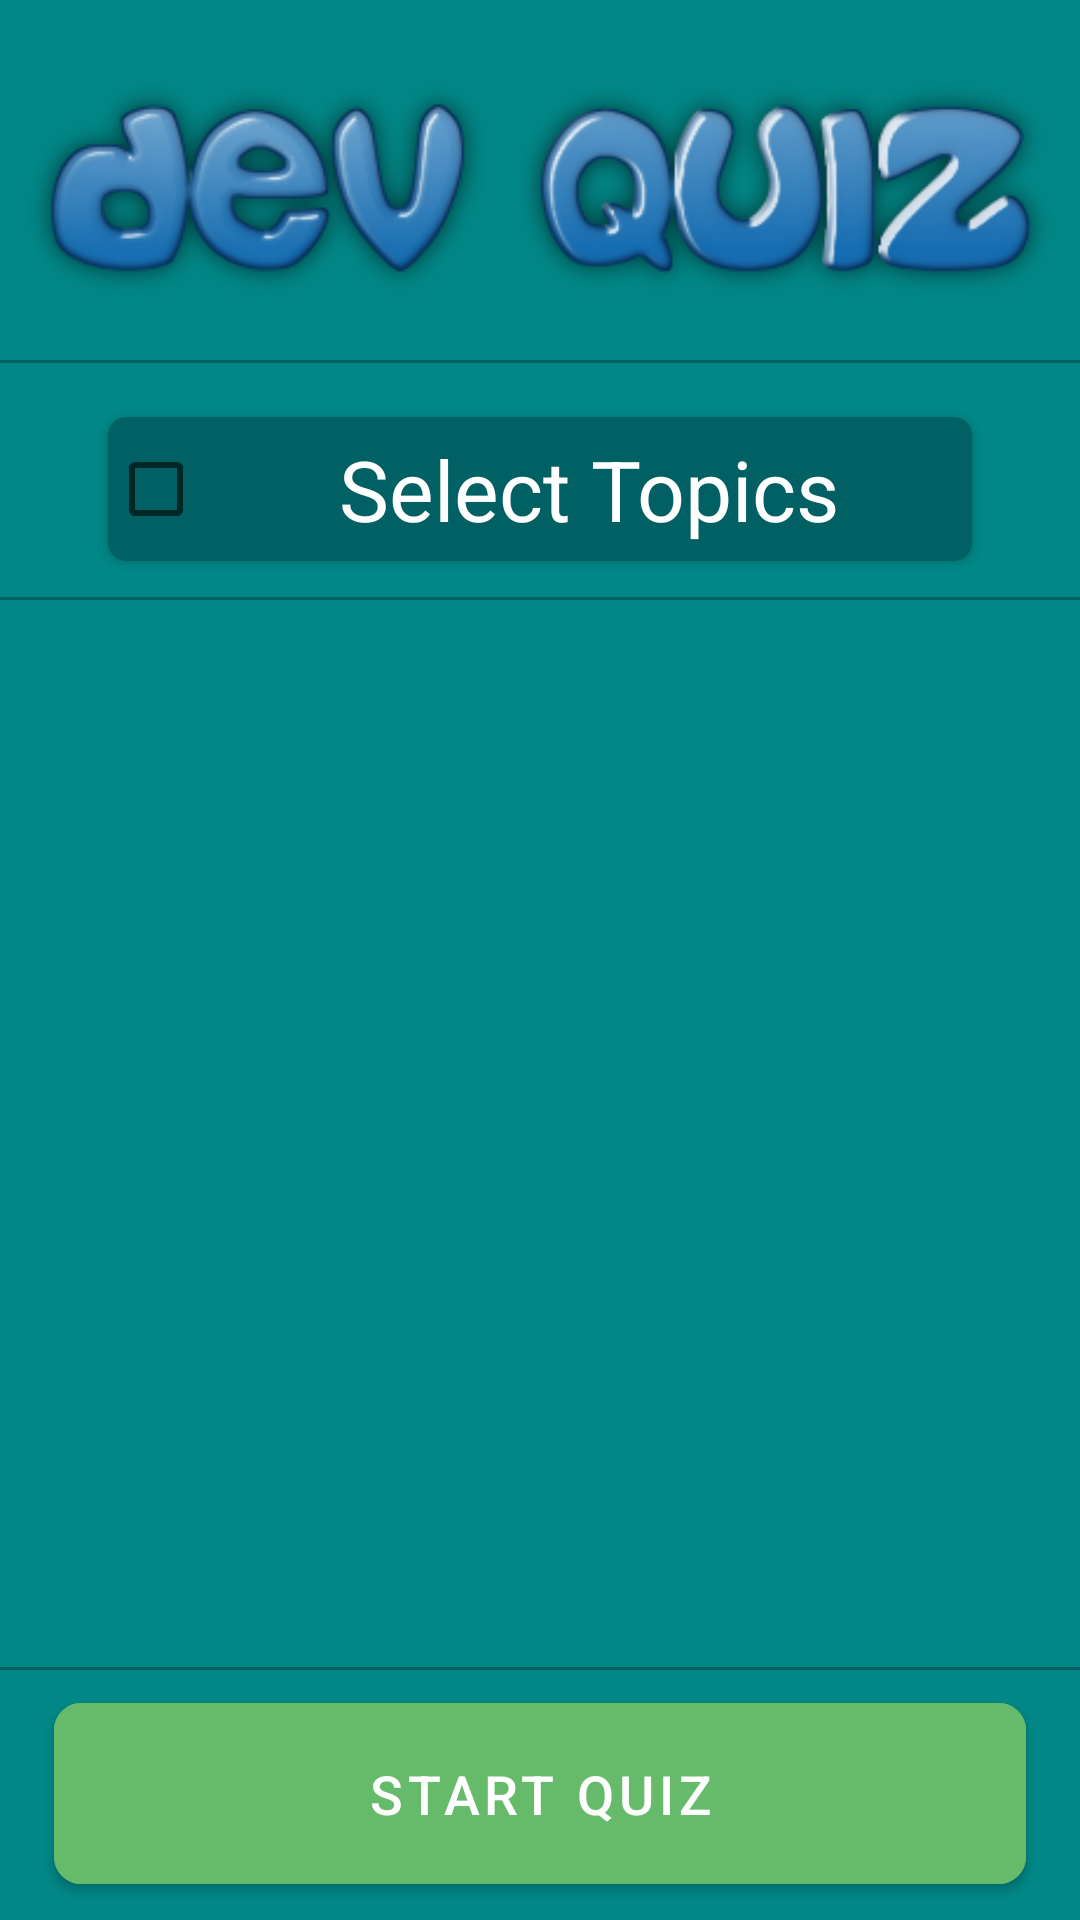

Write the Android layout XML for this screen, with the resource values it uses.
<!-- AndroidManifest.xml: application theme Theme.DevQuiz -->
<!-- res/layout/frag_topic_selection.xml -->
<?xml version="1.0" encoding="utf-8"?>
<androidx.constraintlayout.widget.ConstraintLayout
    xmlns:android="http://schemas.android.com/apk/res/android"
    xmlns:app="http://schemas.android.com/apk/res-auto"
    android:layout_width="match_parent"
    android:layout_height="match_parent"
    xmlns:tools="http://schemas.android.com/tools"
    android:background="@color/teal_700">

    <androidx.appcompat.widget.AppCompatImageView
        android:id="@+id/iv_menu_header"
        android:layout_width="match_parent"
        android:layout_height="wrap_content"
        android:src="@drawable/png_menu_header"
        android:paddingTop="6dp"
        app:layout_constraintTop_toTopOf="parent"
        app:layout_constraintStart_toStartOf="parent"
        app:layout_constraintEnd_toEndOf="parent"
        app:layout_constraintVertical_chainStyle="spread_inside"/>

    <View
        android:layout_width="match_parent"
        android:layout_height="1dp"
        app:layout_constraintTop_toBottomOf="@id/iv_menu_header"
        android:background="@color/teal_900"/>

    <androidx.cardview.widget.CardView
        android:id="@+id/cv_topic_header"
        android:layout_width="match_parent"
        android:layout_height="wrap_content"
        app:cardCornerRadius="6dp"
        android:layout_marginStart="@dimen/large_margin"
        android:layout_marginEnd="@dimen/large_margin"
        android:layout_marginTop="6dp"
        android:background="@android:color/transparent"
        android:backgroundTint="@color/teal_900"
        app:layout_constraintTop_toBottomOf="@id/iv_menu_header"
        app:layout_constraintBottom_toTopOf="@id/rv_topic_selection"
        app:layout_constraintStart_toStartOf="parent"
        app:layout_constraintEnd_toEndOf="parent">

        <androidx.appcompat.widget.AppCompatCheckBox
            android:id="@+id/cb_topic_header"
            android:layout_width="match_parent"
            android:layout_height="wrap_content"
            android:text="Select Topics"
            android:textSize="28sp"
            android:textColor="@color/white"
            android:gravity="center"/>
    </androidx.cardview.widget.CardView>

    <View
        android:id="@+id/v_title_underline"
        android:layout_width="match_parent"
        android:layout_height="1dp"
        android:layout_marginTop="12dp"
        app:layout_constraintTop_toBottomOf="@id/cv_topic_header"
        android:background="@color/teal_900"/>

    <androidx.recyclerview.widget.RecyclerView
        android:id="@+id/rv_topic_selection"
        android:layout_width="match_parent"
        android:layout_height="0dp"
        android:layout_marginStart="@dimen/default_margin"
        android:layout_marginEnd="@dimen/default_margin"
        tools:listitem="@layout/card_topic_selector"
        app:layout_constraintTop_toBottomOf="@id/v_title_underline"
        app:layout_constraintBottom_toTopOf="@id/btn_start_quiz"/>

    <View
        android:layout_width="match_parent"
        android:layout_height="1dp"
        app:layout_constraintTop_toBottomOf="@id/rv_topic_selection"
        android:background="@color/teal_900"/>

    <androidx.coordinatorlayout.widget.CoordinatorLayout
        android:layout_width="match_parent"
        android:layout_height="wrap_content"
        android:id="@+id/cl"
        app:layout_constraintBottom_toTopOf="@id/btn_start_quiz"
        android:background="@android:color/transparent"/>

    <com.google.android.material.button.MaterialButton
        android:id="@+id/btn_start_quiz"
        android:layout_width="match_parent"
        android:layout_height="wrap_content"
        android:backgroundTint="@color/green_400"
        android:padding="@dimen/default_margin"
        android:layout_marginStart="@dimen/default_margin"
        android:layout_marginEnd="@dimen/default_margin"
        android:layout_marginBottom="6dp"
        android:layout_marginTop="6dp"
        app:layout_constraintTop_toBottomOf="@id/rv_topic_selection"
        app:layout_constraintBottom_toBottomOf="parent"
        app:cornerRadius="9dp"
        android:text="Start Quiz"
        android:textSize="18sp"
        android:textColor="@color/white"/>

</androidx.constraintlayout.widget.ConstraintLayout>
<!-- res/layout/card_topic_selector.xml (included above) -->
<?xml version="1.0" encoding="utf-8"?>
<androidx.cardview.widget.CardView
    xmlns:android="http://schemas.android.com/apk/res/android"
    xmlns:app="http://schemas.android.com/apk/res-auto"
    android:layout_width="match_parent"
    android:layout_height="wrap_content"
    app:cardCornerRadius="6dp"
    android:background="@android:color/transparent"
    android:layout_margin="@dimen/default_margin"
    android:backgroundTint="@color/teal_900">

    <androidx.appcompat.widget.AppCompatCheckBox
        android:id="@+id/cb_topic_selector"
        android:layout_height="wrap_content"
        android:layout_width="match_parent"
        app:layout_constraintTop_toTopOf="parent"
        app:layout_constraintStart_toStartOf="parent"
        android:text="Android"
        android:textColor="@color/white"
        android:textSize="26sp"
        android:gravity="center"/>
</androidx.cardview.widget.CardView>
<!-- resources referenced by this layout -->
<resources>
  <color name="green_400">#66BB6A</color>
  <color name="teal_700">#FF018786</color>
  <color name="teal_900">#006064</color>
  <color name="white">#FFFFFFFF</color>
  <dimen name="default_margin">18dp</dimen>
  <dimen name="large_margin">36dp</dimen>
  <!-- drawable png_menu_header: png bitmap (drawable, 47502 bytes) -->
  <style name="Theme.DevQuiz" parent="Theme.MaterialComponents.DayNight.DarkActionBar">
          
          <item name="colorPrimary">#121212</item>
          <item name="colorPrimaryVariant">@color/purple_700</item>
          <item name="colorOnPrimary">@color/white</item>
          
          <item name="colorSecondary">@color/teal_200</item>
          <item name="colorSecondaryVariant">@color/teal_700</item>
          <item name="colorOnSecondary">@color/black</item>
          
          <item name="android:statusBarColor" tools:targetApi="l">#121212</item>
          
      </style>
  <color name="purple_700">#FF3700B3</color>
  <color name="teal_200">#FF03DAC5</color>
  <color name="black">#FF000000</color>
</resources>
